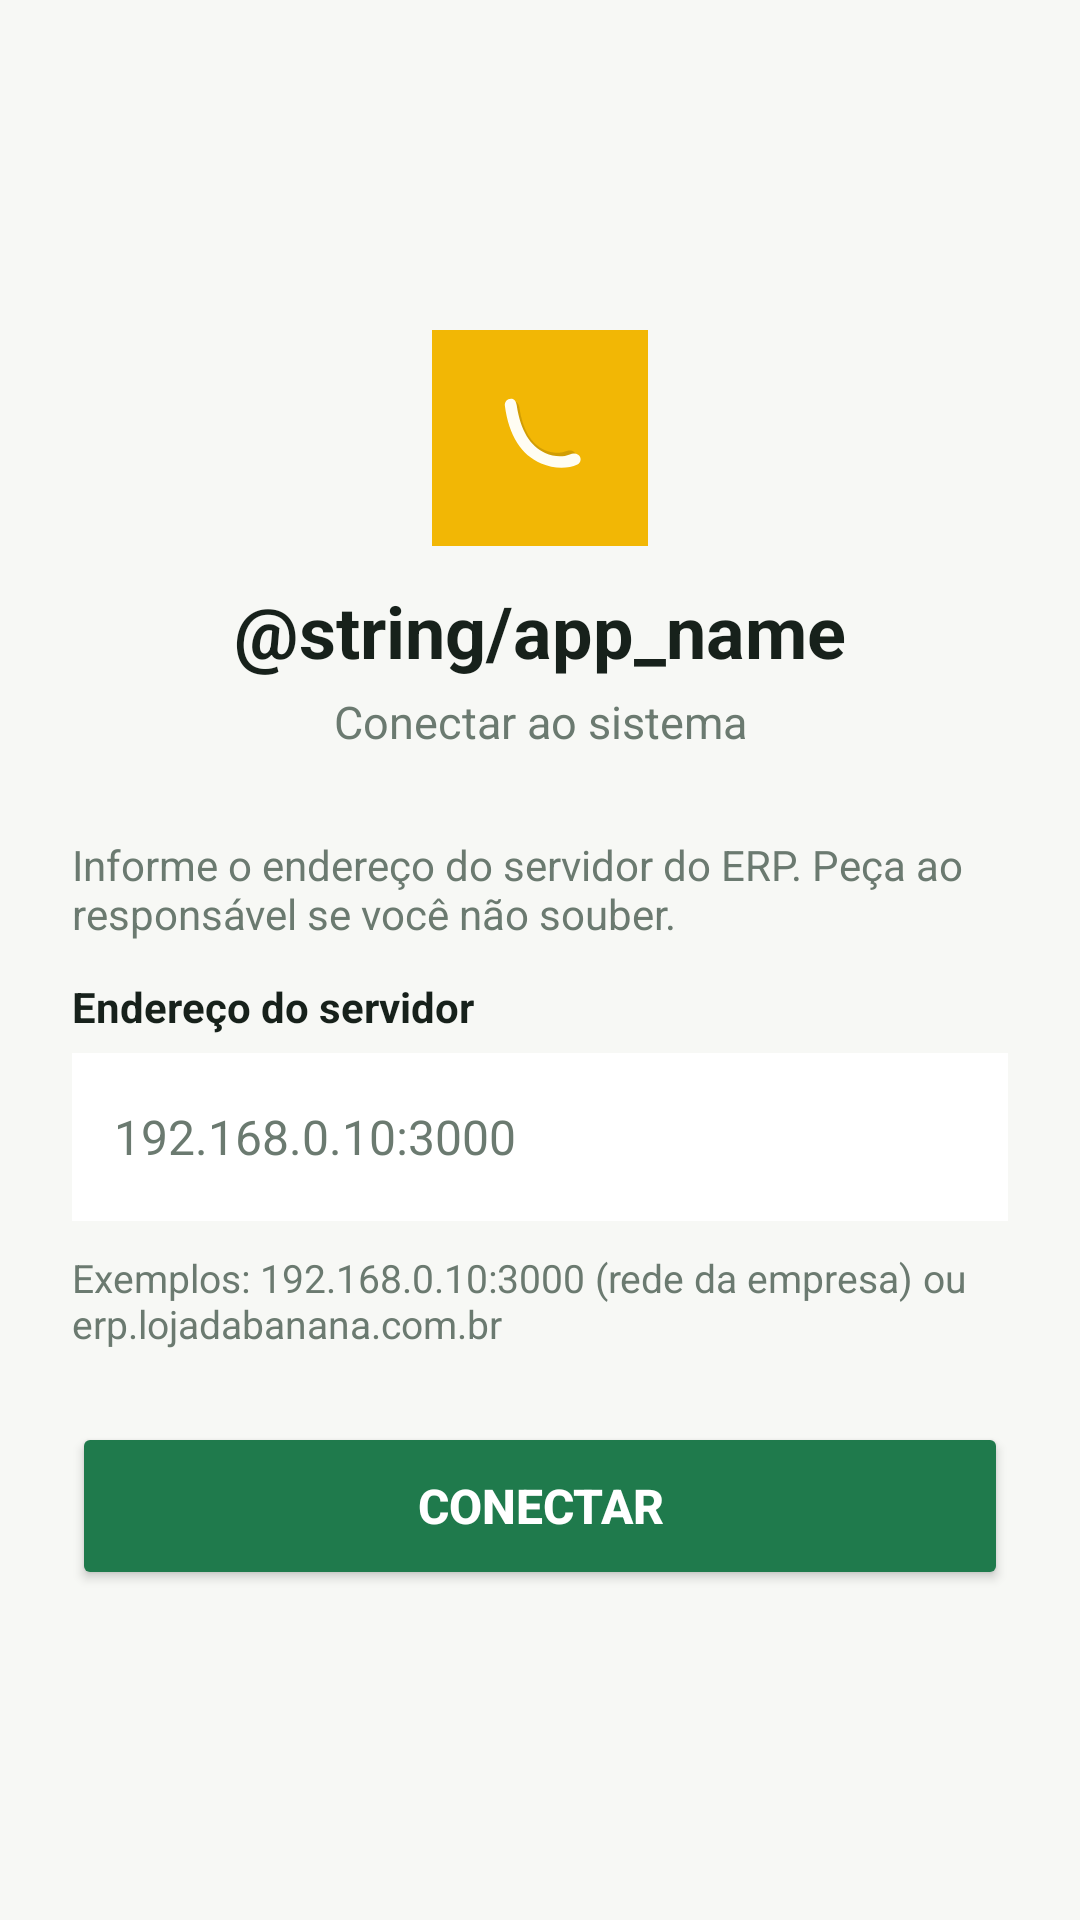

The Android layout XML behind this screen, and the referenced resources:
<!-- AndroidManifest.xml: application theme Theme.LojaDaBanana -->
<!-- res/layout/activity_setup.xml -->
<?xml version="1.0" encoding="utf-8"?>
<ScrollView xmlns:android="http://schemas.android.com/apk/res/android"
    android:layout_width="match_parent"
    android:layout_height="match_parent"
    android:background="@color/bg"
    android:fillViewport="true">

    <LinearLayout
        android:layout_width="match_parent"
        android:layout_height="wrap_content"
        android:orientation="vertical"
        android:gravity="center_vertical"
        android:padding="24dp">

        <ImageView
            android:layout_width="72dp"
            android:layout_height="72dp"
            android:layout_gravity="center_horizontal"
            android:layout_marginBottom="12dp"
            android:background="@color/banana"
            android:contentDescription="@string/app_name"
            android:padding="6dp"
            android:src="@drawable/ic_launcher_foreground" />

        <TextView
            android:layout_width="match_parent"
            android:layout_height="wrap_content"
            android:gravity="center"
            android:text="@string/app_name"
            android:textColor="@color/ink"
            android:textSize="24sp"
            android:textStyle="bold" />

        <TextView
            android:layout_width="match_parent"
            android:layout_height="wrap_content"
            android:layout_marginTop="4dp"
            android:layout_marginBottom="28dp"
            android:gravity="center"
            android:text="@string/setup_title"
            android:textColor="@color/muted"
            android:textSize="15sp" />

        <TextView
            android:layout_width="match_parent"
            android:layout_height="wrap_content"
            android:layout_marginBottom="12dp"
            android:text="@string/setup_help"
            android:textColor="@color/muted"
            android:textSize="14sp" />

        <TextView
            android:layout_width="match_parent"
            android:layout_height="wrap_content"
            android:layout_marginBottom="6dp"
            android:text="@string/setup_label"
            android:textColor="@color/ink"
            android:textSize="14sp"
            android:textStyle="bold" />

        <EditText
            android:id="@+id/address"
            android:layout_width="match_parent"
            android:layout_height="56dp"
            android:autofillHints="url"
            android:background="@color/surface"
            android:hint="@string/setup_hint"
            android:imeOptions="actionGo"
            android:inputType="textUri"
            android:paddingHorizontal="14dp"
            android:textColor="@color/ink"
            android:textColorHint="@color/muted"
            android:textSize="16sp" />

        <TextView
            android:id="@+id/error"
            android:layout_width="match_parent"
            android:layout_height="wrap_content"
            android:layout_marginTop="10dp"
            android:textColor="@color/danger"
            android:textSize="14sp"
            android:textStyle="bold"
            android:visibility="gone" />

        <TextView
            android:layout_width="match_parent"
            android:layout_height="wrap_content"
            android:layout_marginTop="10dp"
            android:text="@string/setup_examples"
            android:textColor="@color/muted"
            android:textSize="13sp" />

        <Button
            android:id="@+id/connect"
            android:layout_width="match_parent"
            android:layout_height="56dp"
            android:layout_marginTop="24dp"
            android:backgroundTint="@color/leaf"
            android:text="@string/setup_connect"
            android:textColor="@color/surface"
            android:textSize="16sp"
            android:textStyle="bold" />
    </LinearLayout>
</ScrollView>
<!-- resources referenced by this layout -->
<resources>
  <color name="banana">#F2B705</color>
  <color name="bg">#F7F8F5</color>
  <color name="danger">#C0392B</color>
  <color name="ink">#17211B</color>
  <color name="leaf">#1F7A4C</color>
  <color name="muted">#6B7A70</color>
  <color name="surface">#FFFFFF</color>
  <!-- drawable ic_launcher_foreground (drawable) -->
  <?xml version="1.0" encoding="utf-8"?>
  <vector xmlns:android="http://schemas.android.com/apk/res/android"
      android:width="108dp"
      android:height="108dp"
      android:viewportWidth="108"
      android:viewportHeight="108">
      <group android:scaleX="0.148" android:scaleY="0.148"
             android:translateX="16.2" android:translateY="16.2">
          <path
              android:fillColor="#3A2C00"
              android:fillAlpha="0.18"
              android:pathData="M150,108c-14,0 -24,11 -22,25 14,108 60,178 130,208 46,20 96,20 130,4 14,-7 16,-26 3,-35 -9,-6 -20,-5 -30,-1 -26,10 -58,8 -88,-5 -52,-23 -88,-80 -101,-171 -2,-14 -9,-25 -22,-25z" />
          <path
              android:fillColor="#FFFDF3"
              android:pathData="M138,96c-16,0 -27,13 -25,29 16,122 68,200 147,234 52,22 108,22 147,4 16,-8 18,-30 3,-40 -10,-7 -23,-6 -34,-1 -30,12 -66,9 -100,-6 -59,-26 -100,-90 -115,-193 -2,-16 -10,-27 -23,-27z" />
      </group>
  </vector>
  <string name="setup_connect">Conectar</string>
  <string name="setup_examples">Exemplos: 192.168.0.10:3000 (rede da empresa) ou erp.lojadabanana.com.br</string>
  <string name="setup_help">Informe o endereço do servidor do ERP. Peça ao responsável se você não souber.</string>
  <string name="setup_hint">192.168.0.10:3000</string>
  <string name="setup_label">Endereço do servidor</string>
  <string name="setup_title">Conectar ao sistema</string>
  <style name="Theme.LojaDaBanana" parent="Theme.Material3.Light.NoActionBar">
          <item name="colorPrimary">@color/leaf</item>
          <item name="colorOnPrimary">@color/surface</item>
          <item name="colorSecondary">@color/banana</item>
          <item name="android:statusBarColor">@color/banana</item>
          <item name="android:navigationBarColor">@color/surface</item>
          <item name="android:windowLightStatusBar" tools:targetApi="m">true</item>
          <item name="android:windowLightNavigationBar" tools:targetApi="o_mr1">true</item>
          <item name="android:windowBackground">@color/bg</item>
      </style>
</resources>
